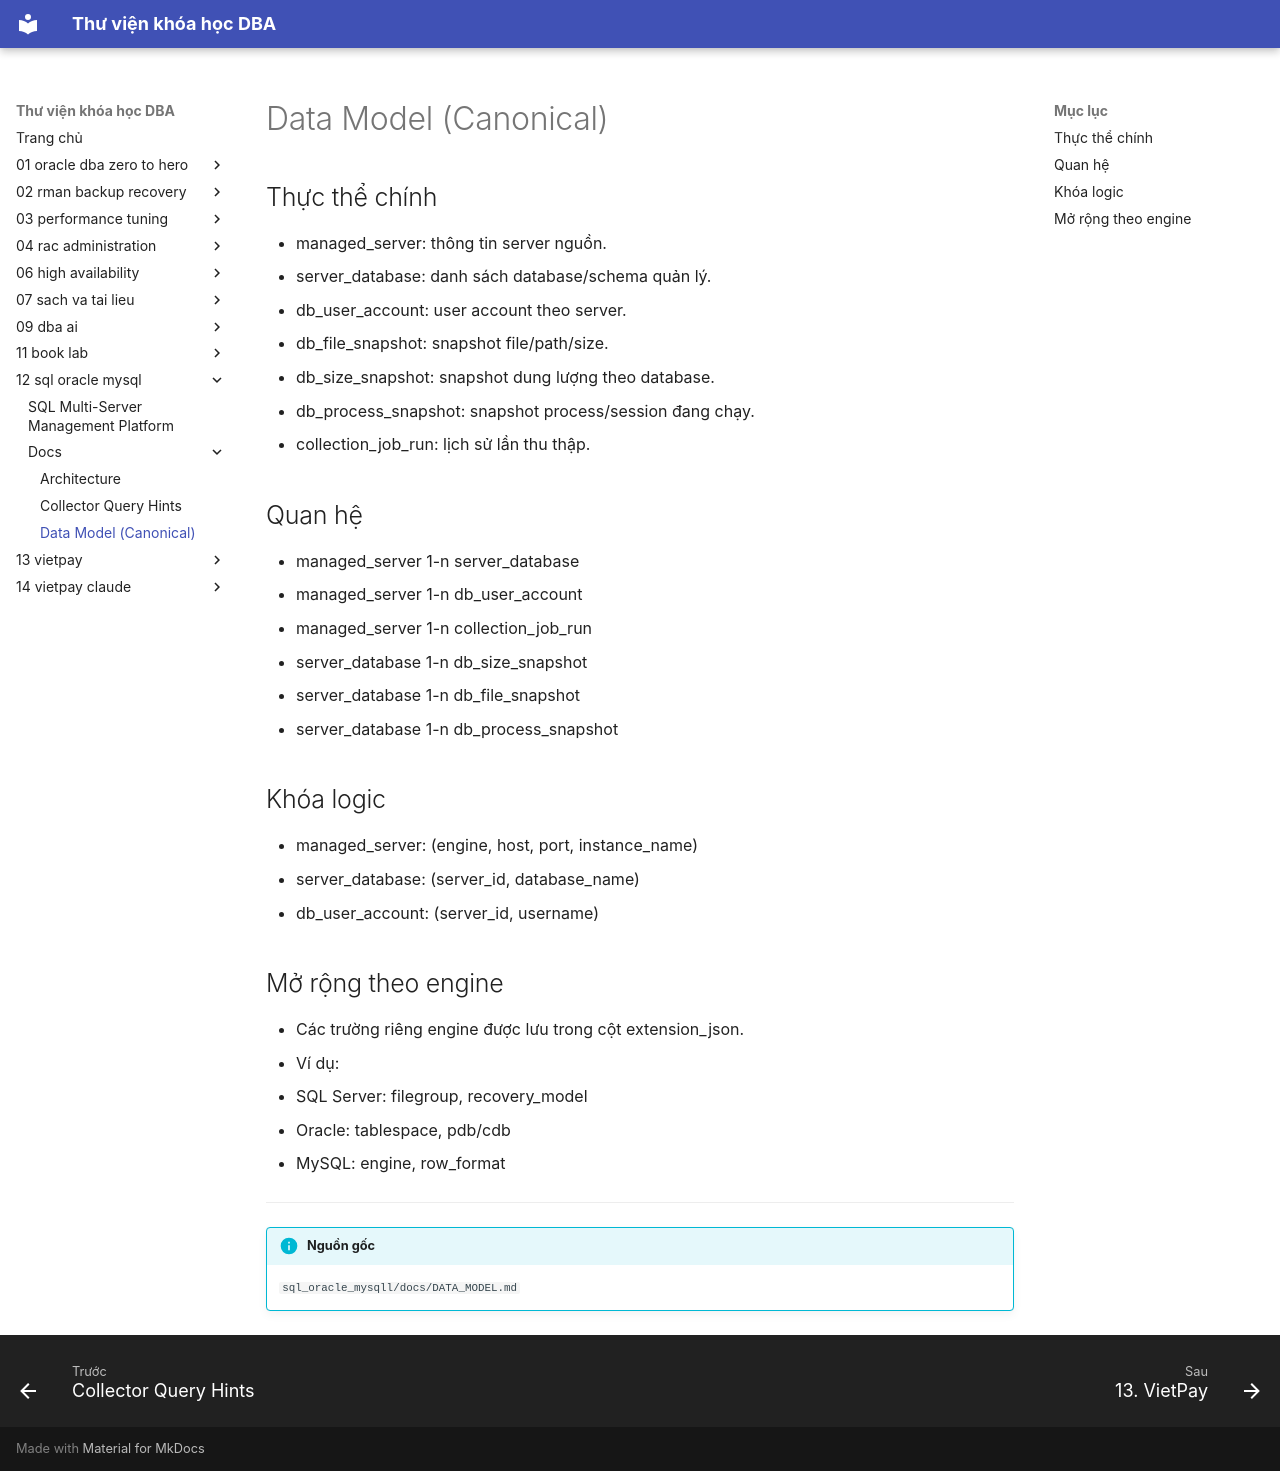

repository: quochuyag/MkDocs_local · page: 12-sql-oracle-mysql/docs/data-model/index.html · generator: mkdocs

---
title: Data Model (Canonical)
course: 12-sql-oracle-mysql
source: sql_oracle_mysqll/docs/DATA_MODEL.md
---

# Data Model (Canonical)

## Thực thể chính
- managed_server: thông tin server nguồn.
- server_database: danh sách database/schema quản lý.
- db_user_account: user account theo server.
- db_file_snapshot: snapshot file/path/size.
- db_size_snapshot: snapshot dung lượng theo database.
- db_process_snapshot: snapshot process/session đang chạy.
- collection_job_run: lịch sử lần thu thập.

## Quan hệ
- managed_server 1-n server_database
- managed_server 1-n db_user_account
- managed_server 1-n collection_job_run
- server_database 1-n db_size_snapshot
- server_database 1-n db_file_snapshot
- server_database 1-n db_process_snapshot

## Khóa logic
- managed_server: (engine, host, port, instance_name)
- server_database: (server_id, database_name)
- db_user_account: (server_id, username)

## Mở rộng theo engine
- Các trường riêng engine được lưu trong cột extension_json.
- Ví dụ:
  - SQL Server: filegroup, recovery_model
  - Oracle: tablespace, pdb/cdb
  - MySQL: engine, row_format


---

!!! info "Nguồn gốc"
    `sql_oracle_mysqll/docs/DATA_MODEL.md`
